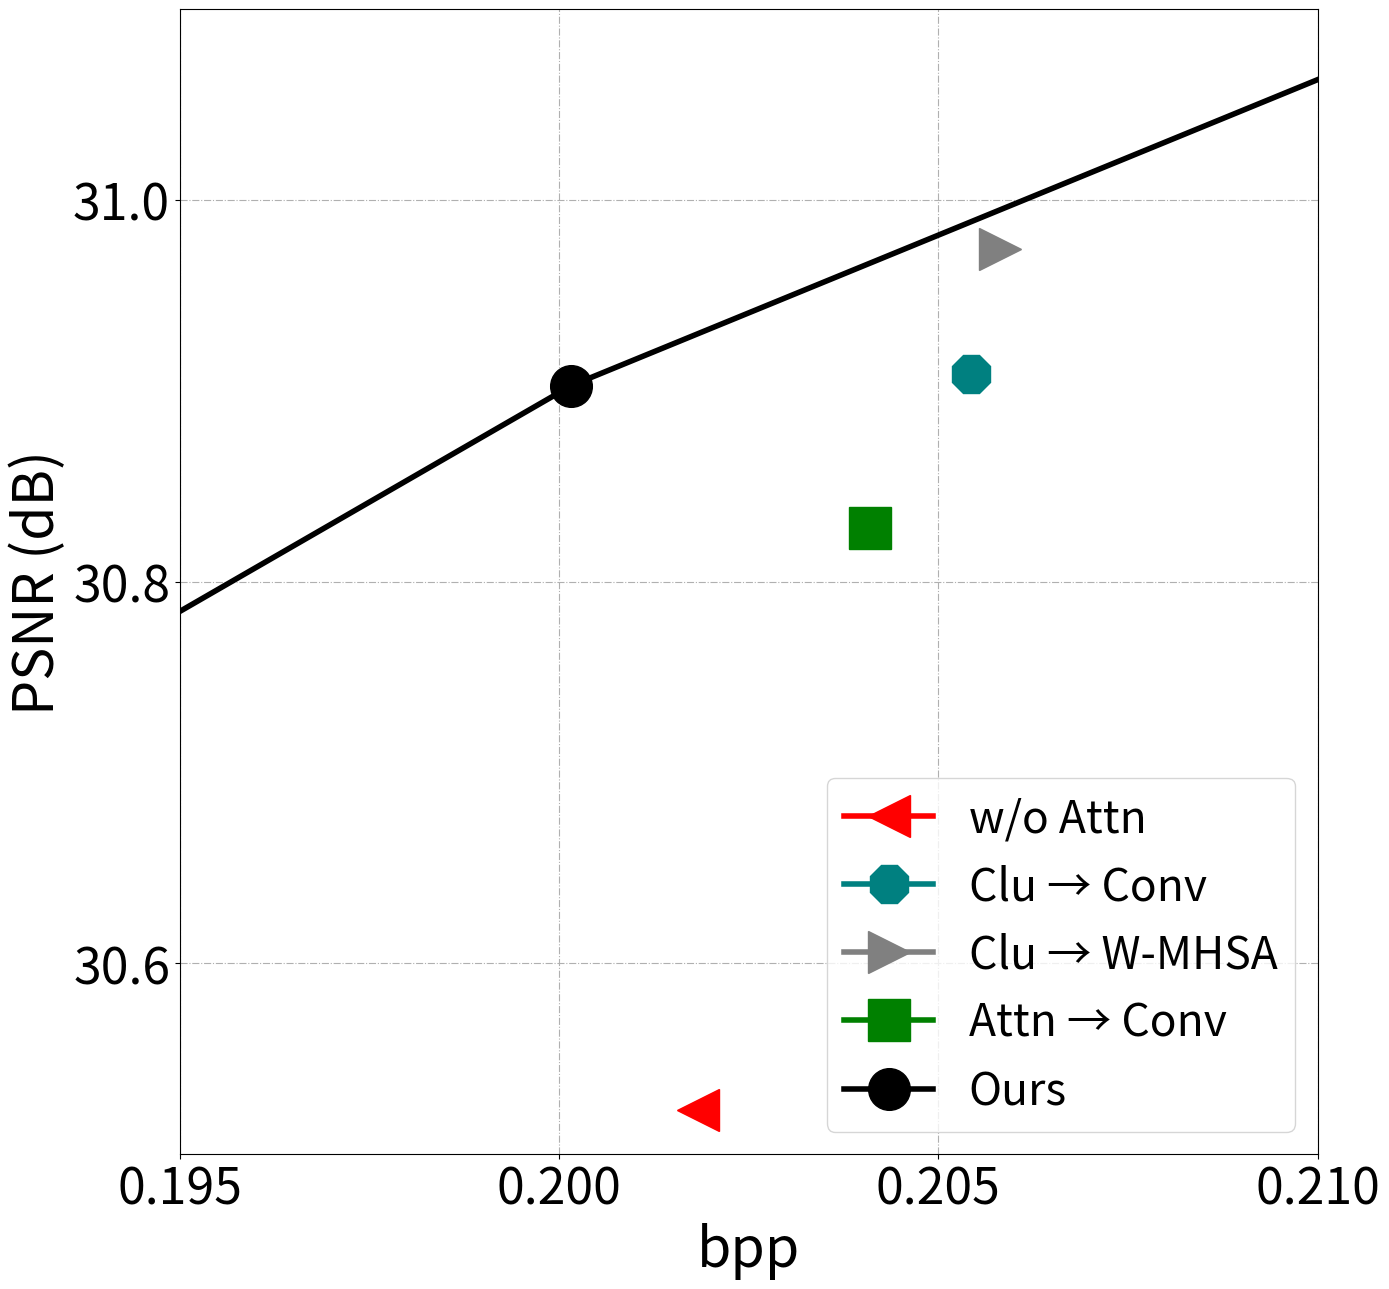

This figure's Python source:
import numpy as np
import os
import pandas as pd
import matplotlib.pyplot as plt


#


bpp_Ours_w_dep = [0.205434163411458
]
psnr_Ours_w_dep = [30.90901533

]

bpp_Ours_w_o_swin = [0.205813938
]
psnr_Ours_w_o_swin = [30.97446987

]
psnr_ours_w_o_attn = [30.52308081,]

bpp_ours_w_o_attn = [0.201833089]
bpp_Ours = [  0.12795342339409724, 0.20016140407986113, 0.3034294976128472]
psnr_Ours = [ 29.24774588024061, 30.902700198688795,32.584972281153256]

bpp_Ours_w_PQF = [0.2005]
psnr_Ours_w_PQF = [30.80346]

bpp_Ours_w_o_PQF = [0.20015]
psnr_Ours_w_o_PQF = [30.7372692879204]

bpp_w_o_pe=[0.202836778
]
psne_w_o_pe= [30.84026198
]
bpp_attn_replaced = [0.204104953
]
psnr_attn_relaced = [30.82834174430859]

plt.rcParams['pdf.fonttype'] = 42
markersize = 30
linewidth = 4
fig, ax = plt.subplots(figsize=(7*2,6.5*2))
plt.xlim((0.195,0.21))
plt.ylim((30.5,31.1))

plt.plot(bpp_ours_w_o_attn, psnr_ours_w_o_attn, label='w/o Attn',
         color='red', linewidth=linewidth, marker='<', markersize=markersize)
plt.plot(bpp_Ours_w_dep, psnr_Ours_w_dep, label='Clu → Conv',
         color='#008080', linewidth=linewidth,marker='8', markersize=markersize)
plt.plot(bpp_Ours_w_o_swin, psnr_Ours_w_o_swin, label='Clu → W-MHSA',
         color='gray', linewidth=linewidth, marker='>', markersize=markersize)
plt.plot(bpp_attn_replaced, psnr_attn_relaced, label='Attn → Conv',
         color='green', linewidth=linewidth, marker='s', markersize=markersize)

plt.plot(bpp_Ours, psnr_Ours, label='Ours',
         color='black', linewidth=linewidth, marker='o', markersize=markersize)
ax.locator_params(axis='x', nbins=5)
ax.locator_params(axis='y', nbins=5)
plt.tick_params(labelsize=36)
plt.xlabel("bpp", fontdict={ 'weight':'normal','size':40})
plt.ylabel("PSNR (dB)", fontdict={ 'weight':'normal','size':40})
plt.grid(ls='-.')
plt.legend(loc='lower right', ncol=1,
           prop={ 'weight':'normal','size':32})
fig.tight_layout()
os.makedirs('./fig/', exist_ok=True)
figname = os.path.join('./fig', 'RD_ablation_on_Token.pdf')
fig.savefig(figname)
print(figname)